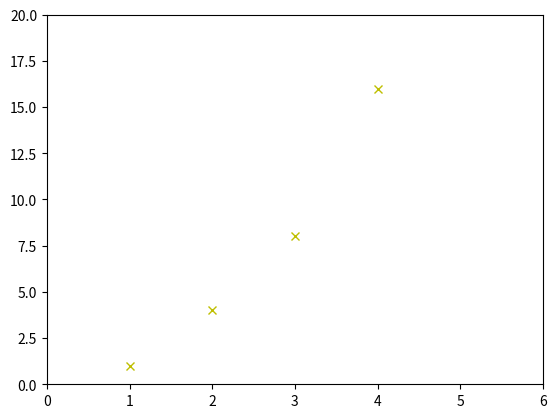

Reproduce this figure in Python.
import matplotlib.pyplot as plt
x=[1,2,3,4]
y=[1,4,8,16]
plt.plot(x, y, 'yx', )
plt.axis([0, 6, 0, 20])
plt.show()